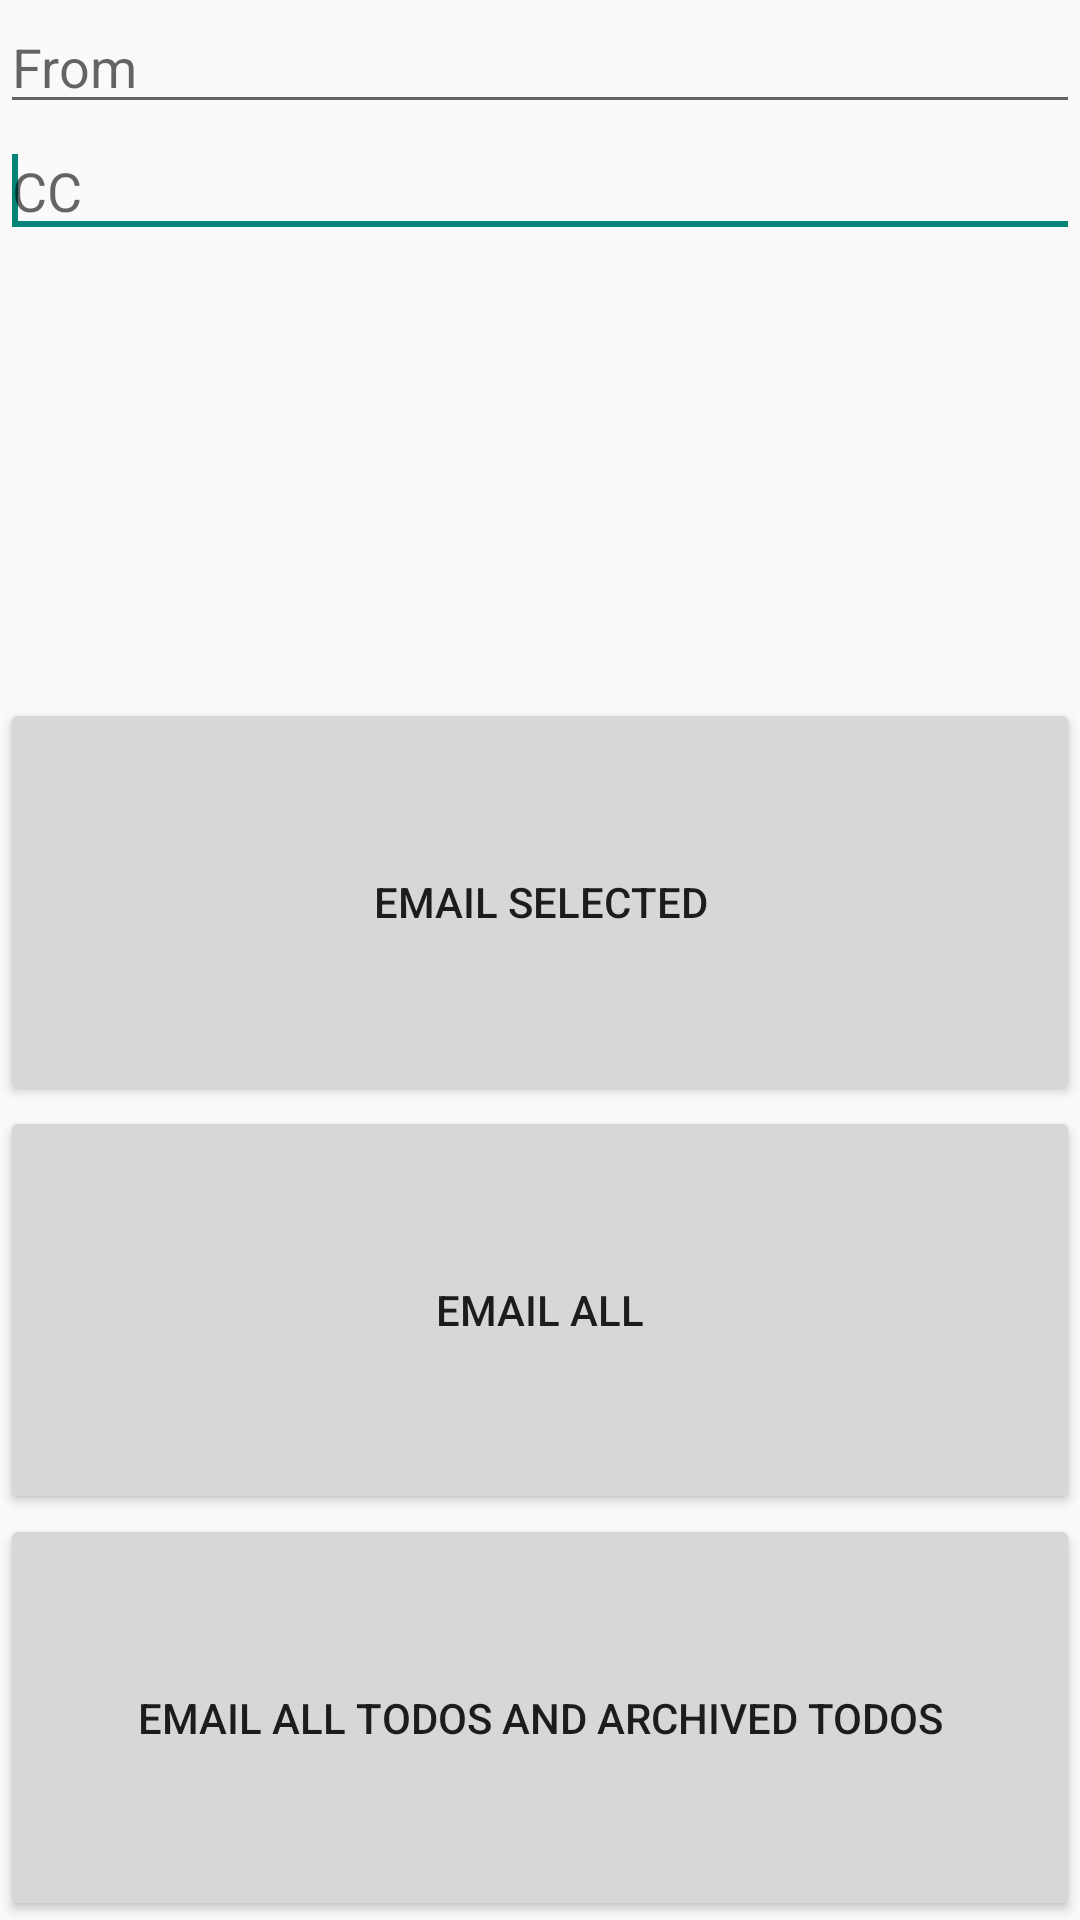

Reconstruct the res/layout file that produces this screen, plus the resources it refers to.
<!-- AndroidManifest.xml: application theme AppTheme -->
<!-- res/layout/email_screen.xml -->
<?xml version="1.0" encoding="utf-8"?>
<LinearLayout xmlns:android="http://schemas.android.com/apk/res/android"
    android:layout_width="match_parent"
    android:layout_height="match_parent"
    android:orientation="vertical" >

    <EditText
        android:id="@+id/emailFrom"
        android:layout_width="match_parent"
        android:layout_height="wrap_content"
        android:ems="10" 
		android:hint="From">
        <requestFocus />
    </EditText>
    <EditText
        android:id="@+id/emailcc"
        android:layout_width="match_parent"
        android:layout_height="wrap_content"
        android:ems="10" 
        android:hint="CC">

        <requestFocus />
    </EditText>
    <ListView
        android:id="@+id/emailListView"
        android:layout_width="match_parent"
        android:layout_height="150dp" >
    </ListView>

    <Button
        android:id="@+id/emailSelected"
        android:layout_width="match_parent"
        android:layout_height="match_parent"
        android:layout_weight="0.2"
        android:text="Email Selected" />
    
        <Button
        android:id="@+id/emailAll"
        android:layout_width="match_parent"
        android:layout_height="match_parent"
        android:layout_weight="0.2"
        android:text="Email All" />
        
    <Button
        android:id="@+id/emailEverything"
        android:layout_width="match_parent"
        android:layout_height="match_parent"
        android:layout_weight="0.2"
        android:text="Email All ToDos and Archived ToDos" />
</LinearLayout>
<!-- resources referenced by this layout -->
<resources>
  <style name="AppTheme" parent="AppBaseTheme">
      
  </style>
  <style name="AppBaseTheme" parent="Theme.AppCompat.Light">
      
  </style>
</resources>
